Image classification data set "RBC_database" (MontpellierRessourcesImagerie/mri-workshop-machine-learning on GitHub). Class labels (2): bad red blood cell, good red blood cell.

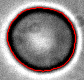
Label: good red blood cell

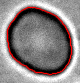
Label: good red blood cell

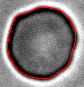
Label: good red blood cell

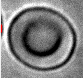
Label: bad red blood cell

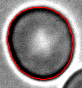
Label: bad red blood cell

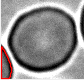
Label: bad red blood cell
